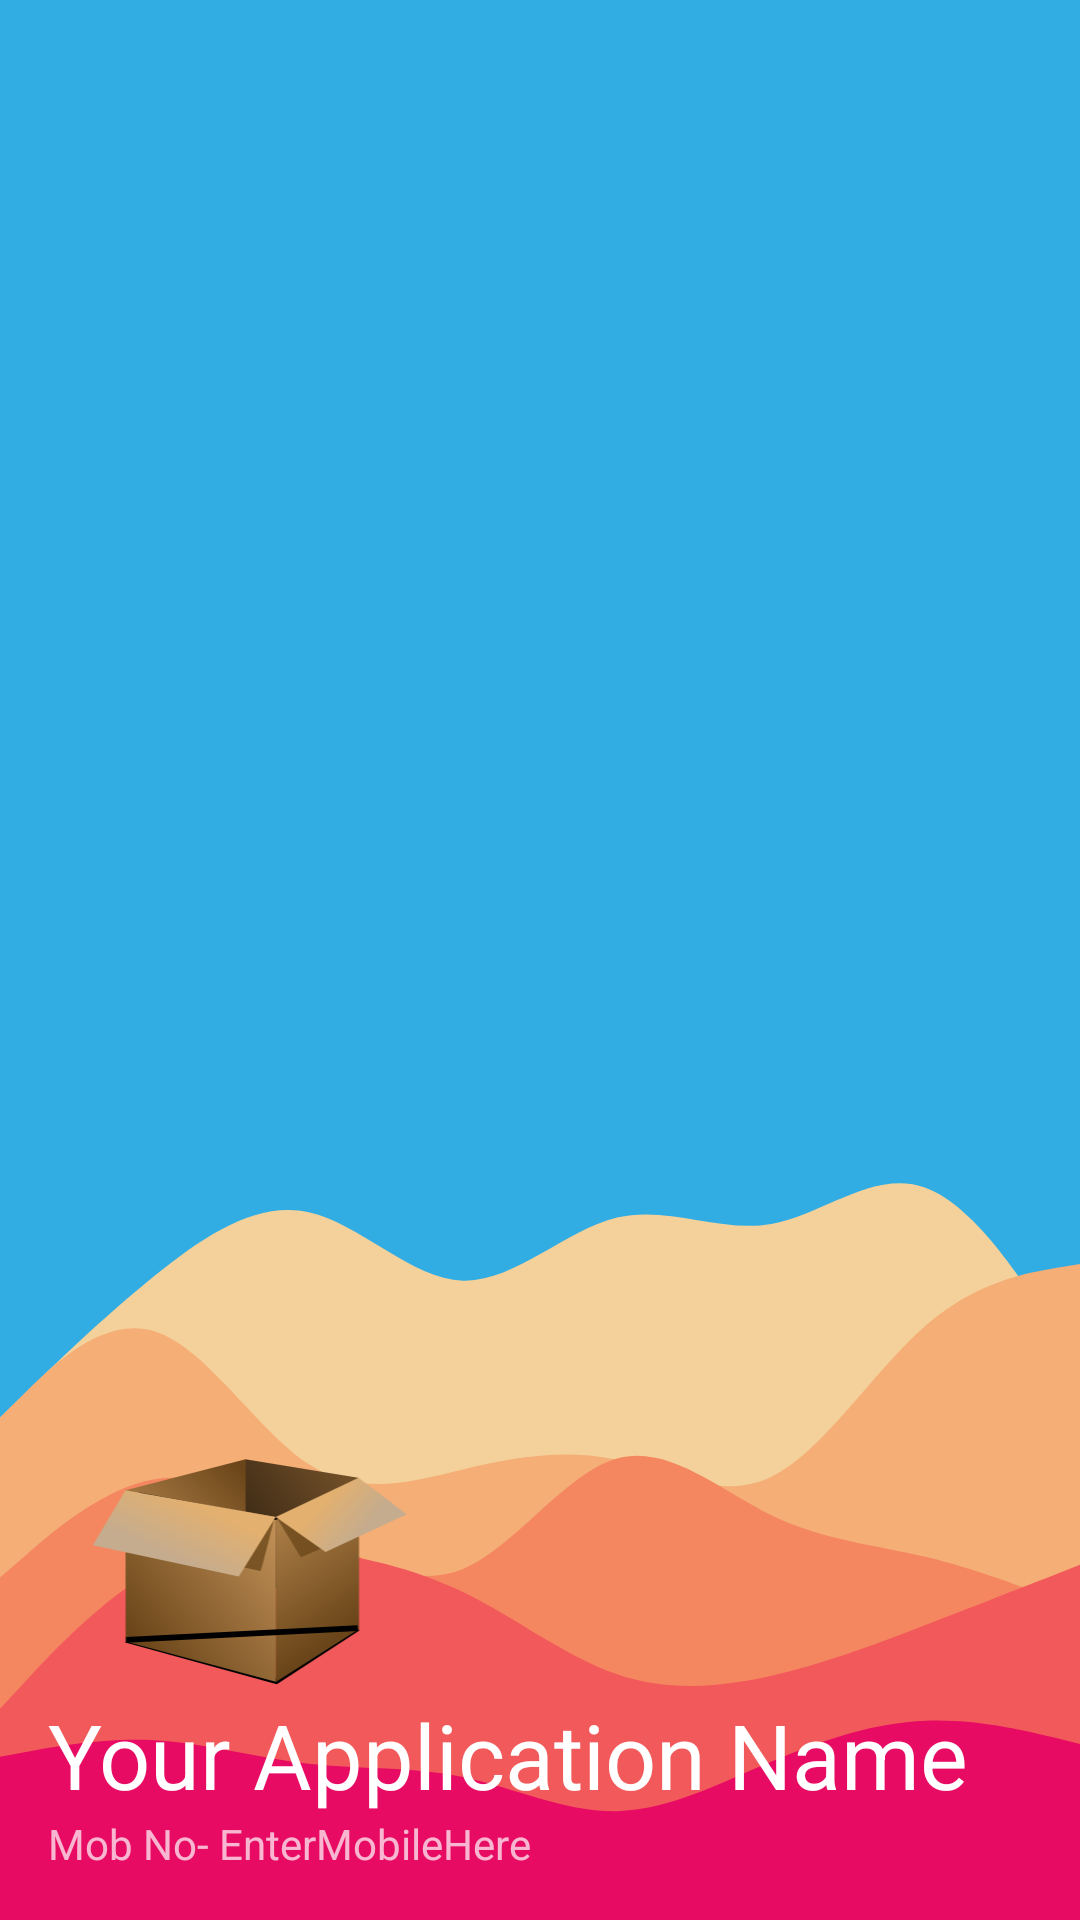

The Android layout XML behind this screen, and the referenced resources:
<!-- AndroidManifest.xml: application theme Theme.RateCalculator -->
<!-- res/layout/nav_header_main.xml -->
<?xml version="1.0" encoding="utf-8"?>
<LinearLayout xmlns:android="http://schemas.android.com/apk/res/android"
    xmlns:app="http://schemas.android.com/apk/res-auto"
    android:layout_width="match_parent"
    android:layout_height="@dimen/nav_header_height"
    android:background="@drawable/layered_waves_haikei"
    android:gravity="bottom"
    android:orientation="vertical"
    android:paddingLeft="@dimen/activity_horizontal_margin"
    android:paddingTop="@dimen/activity_vertical_margin"
    android:paddingRight="@dimen/activity_horizontal_margin"
    android:paddingBottom="@dimen/activity_vertical_margin"
    android:theme="@style/ThemeOverlay.AppCompat.Dark"
    android:id="@+id/nav_header">

    <ImageView
        android:id="@+id/imageView"
        android:layout_width="134dp"
        android:layout_height="109dp"
        android:contentDescription="@string/nav_header_desc"
        android:paddingTop="@dimen/nav_header_vertical_spacing"
        android:src="@drawable/box_cartone"
        android:layout_marginTop="30dp"
        android:scaleType="fitCenter"/>

    <TextView
        android:layout_width="match_parent"
        android:layout_height="wrap_content"
        android:paddingTop="@dimen/nav_header_vertical_spacing"
        android:text="@string/nav_header_title"
        android:textSize="30dp"
        android:textAppearance="@style/TextAppearance.AppCompat.Body1" />

    <TextView
        android:id="@+id/textView"
        android:layout_width="wrap_content"
        android:layout_height="wrap_content"
        android:text="@string/nav_header_subtitle" />
</LinearLayout>
<!-- resources referenced by this layout -->
<resources>
  <dimen name="activity_horizontal_margin">16dp</dimen>
  <dimen name="activity_vertical_margin">16dp</dimen>
  <dimen name="nav_header_height">250dp</dimen>
  <dimen name="nav_header_vertical_spacing">2dp</dimen>
  <!-- drawable box_cartone: vector/xml drawable (drawable, 4235 chars, omitted) -->
  <!-- drawable layered_waves_haikei: vector/xml drawable (drawable, 2956 chars, omitted) -->
  <string name="nav_header_desc">Navigation header</string>
  <string name="nav_header_subtitle">Mob No- EnterMobileHere</string>
  <string name="nav_header_title">Your Application Name</string>
  <style name="Theme.RateCalculator" parent="Theme.MaterialComponents.DayNight.NoActionBar">
          
          <item name="colorPrimary">#31ADE4</item>
          <item name="colorPrimaryVariant">#31ADE4</item>
          <item name="colorOnPrimary">#F44336</item>
          
          <item name="colorSecondary">@color/teal_200</item>
          <item name="colorSecondaryVariant">@color/teal_700</item>
          <item name="colorOnSecondary">@color/purple_200</item>
          
          <item name="android:statusBarColor">?attr/colorPrimaryVariant</item>
          
          <item name="windowActionBar">false</item>
          <item name="windowNoTitle">true</item>
      </style>
  <color name="teal_200">#FF03DAC5</color>
  <color name="teal_700">#FF018786</color>
  <color name="purple_200">#FFBB86FC</color>
</resources>
